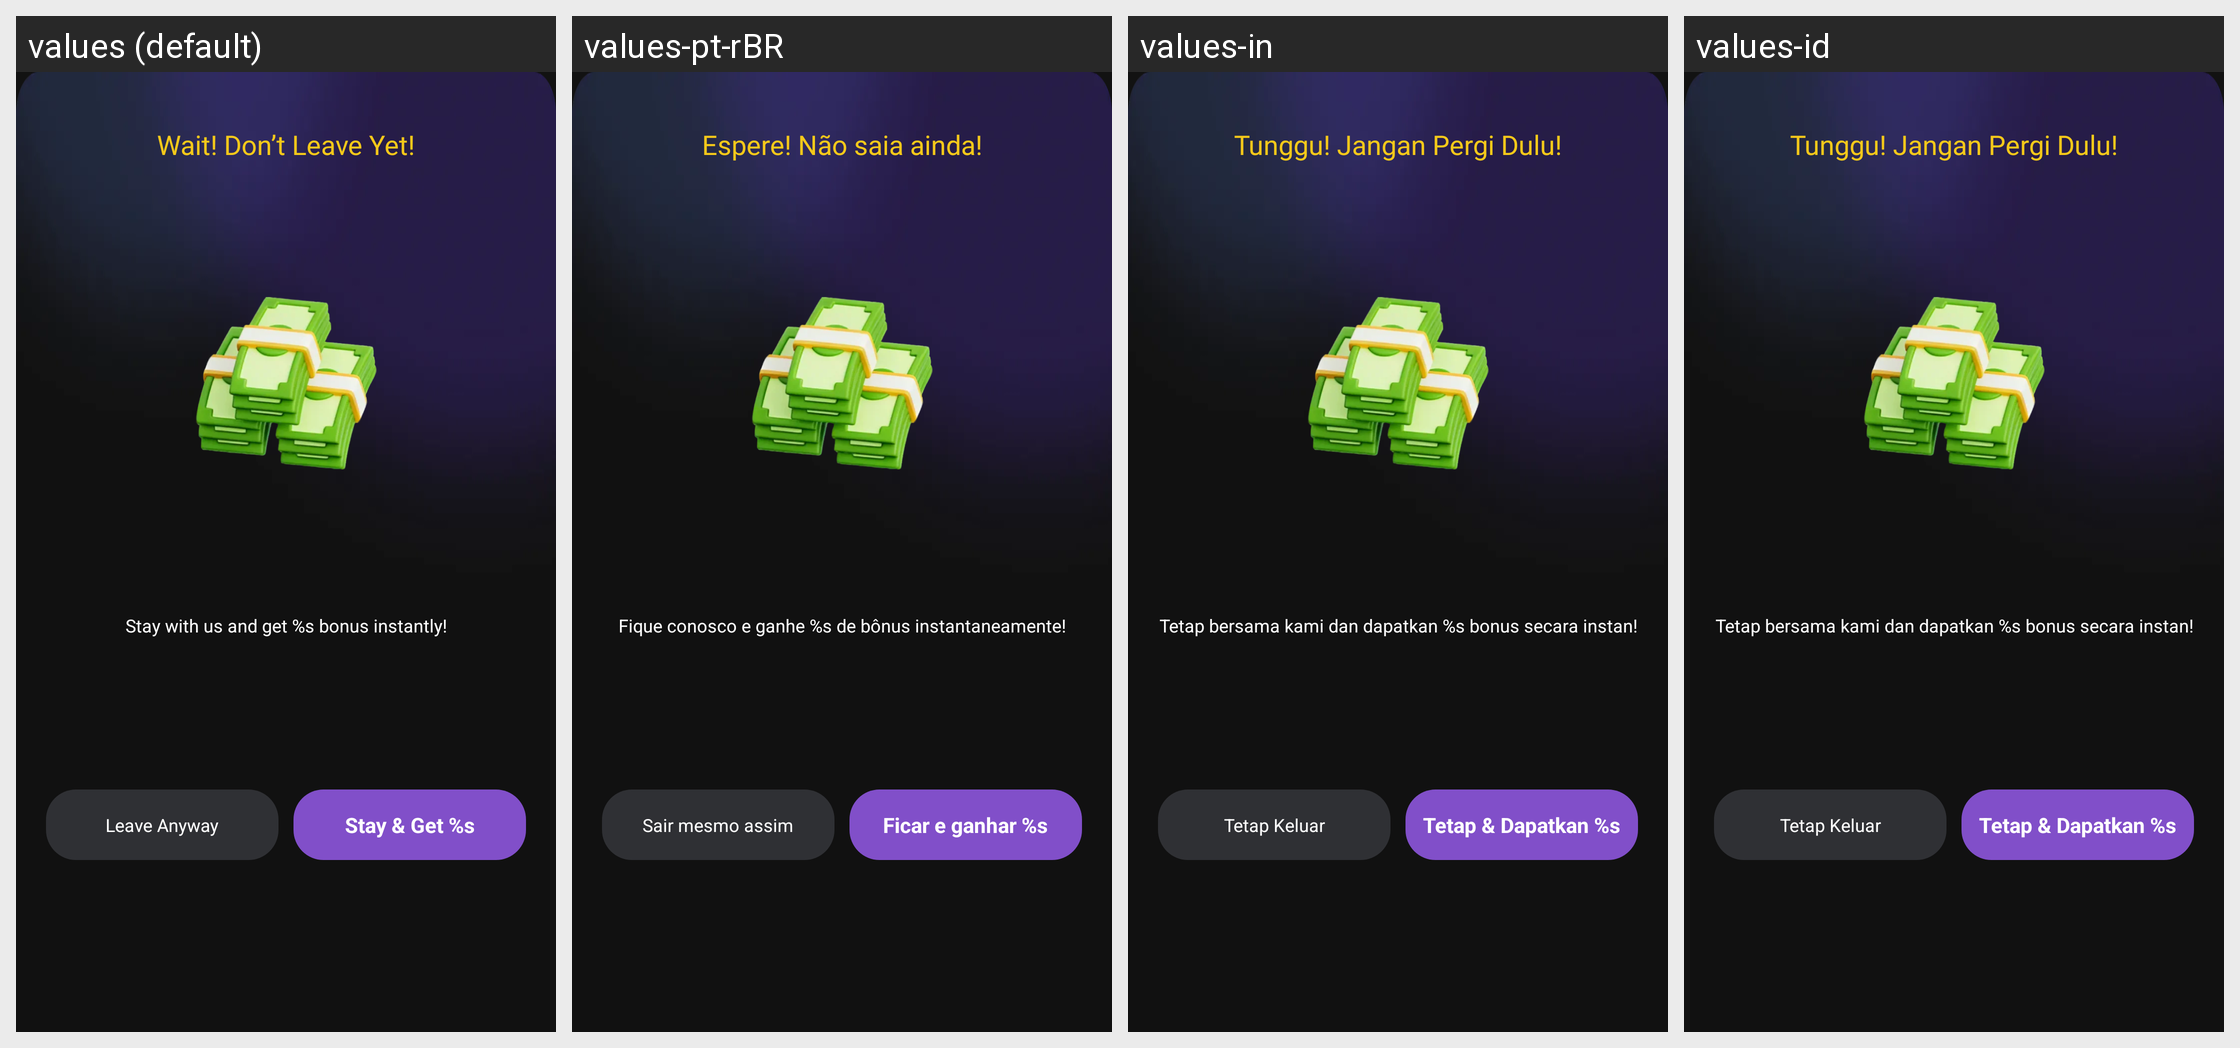

For this localized Android screen grid, give each drawn string resource with its value in every locale shown.
Android screen res/layout/dialog_back_tips.xml rendered under 4 locales, left to right: values (default), values-pt-rBR, values-in, values-id. Device: Nexus 5 (rendered at 1080×1920; each locale shown at half size, 540×960, under a caption strip naming it); theme Theme.Sphere.
Other locales in the repository, not shown: values-ar, values-es-rMX, values-th.
Strings drawn on this screen, with the default value and each locale's value (text and hints the layout hard-codes, and strings that could not be matched under every locale, appear in the picture but are not listed):

back_tips_title
  values: Wait! Don’t Leave Yet!
  values-pt-rBR: Espere! Não saia ainda!
  values-in: Tunggu! Jangan Pergi Dulu!
  values-id: Tunggu! Jangan Pergi Dulu!

back_tips_desc
  values: Stay with us and get %s bonus instantly!
  values-pt-rBR: Fique conosco e ganhe %s de bônus instantaneamente!
  values-in: Tetap bersama kami dan dapatkan %s bonus secara instan!
  values-id: Tetap bersama kami dan dapatkan %s bonus secara instan!

back_tips_exit
  values: Leave Anyway
  values-pt-rBR: Sair mesmo assim
  values-in: Tetap Keluar
  values-id: Tetap Keluar

back_tips_stay
  values: Stay & Get %s
  values-pt-rBR: Ficar e ganhar %s
  values-in: Tetap & Dapatkan %s
  values-id: Tetap & Dapatkan %s
